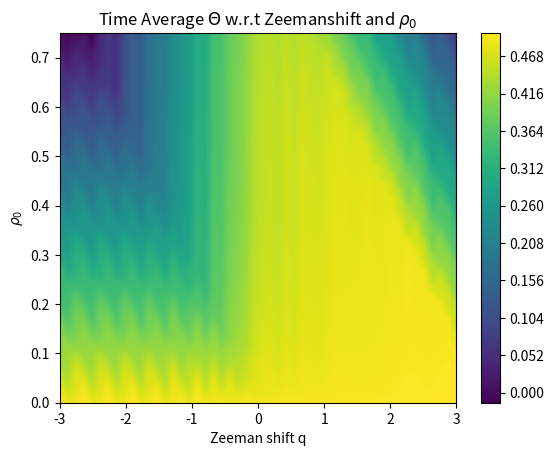

Reproduce this figure in Python.
''' ----- ----- ----- ----- ----- ----- ----- ----- ----- ----- ----- ----- ----- ----- '''
''' ----- ----- ----- ----- Module imports and what not ----- ----- ----- -----  '''
import numpy as np
import matplotlib.pyplot as plt
from scipy.integrate import odeint

''' ----- ----- ----- ----- I.C and Global Variables: ----- ----- ----- ----- '''
zeemanPartition = 50      # Zeeman shift partition size
rhoPartition = 50         # Rho not space partition size
timePartition = 100       # Time space partition size
xi = 1.00                 # Xi value
m = 0.00                  # m value
ri = 0.00                 # Initial value for initical condition for rho not
rf = 0.75                 # Final value for initial condition for rho not
ui = (np.pi)/4            # Initial condition for theta
ti = 0                    # Initial time value
tf = 30                   # Final time value
qi = -3                   # Minimum zeeman shift value
qf = 3                    # Maximum zeeman shift value
rho = [ri, rf]            # Rho not vector space
time = [ti, tf]           # Time array
zman = [qi, qf]           # Zeeman shift array

''' ----- ----- ----- ----- Parameter Space and Partition Size ----- ----- ----- ----- '''
rhoSpace = np.linspace(rho[0], rho[-1], rhoPartition)           # Rho space
zeemanSpace = np.linspace(zman[0], zman[-1], zeemanPartition)   # Zeemanshift space
timeSpace = np.linspace(time[0], time[-1], timePartition)       # Time Space

''' ----- ----- ----- ----- ----- ----- ----- ----- ----- ----- ----- ----- ----- ----- '''

''' ----- ----- ----- ----- Diffy Q's ----- ----- ----- ----- '''
def SolveMe(IC, t, args):
    r, u = IC
    pieceOne = (1-r)
    pieceTwo = (1-2*r)
    pieceThree = np.sqrt(pieceOne**2-m**2)
    dr = 2*xi*np.sin(u)*r*pieceThree
    du = 2*xi*(pieceTwo + (np.cos(u)*(pieceOne*pieceTwo-m**2))/(pieceThree)) - args
    f = [dr, du]
    return f

''' ----- ----- ----- ----- ----- Solutions ----- ----- ----- ----- ----- '''
zeemanSol = np.zeros((rhoPartition, zeemanPartition))
timeAvgSol = np.zeros((rhoPartition, zeemanPartition))
        
for i in range(zeemanPartition):
    for j in range(rhoPartition):
        zeemanSol[j, i] = odeint(SolveMe, [rhoSpace[j],ui], timeSpace, args=(zeemanSpace[i],))[len(timeSpace)-1,1]
        timeAvgSol[j, i] = ((1/time[-1])*np.sum(np.cos(zeemanSol[:, i]/2))*(timeSpace[-1]/timePartition))
        
plt.figure()
plt.contourf(zeemanSpace, rhoSpace, timeAvgSol, levels=300)
plt.title("Time Average $\u0398$ w.r.t Zeemanshift and $\u03C1_{0}$")
plt.xlabel("Zeeman shift q")
plt.ylabel("$\u03C1_{0}$")
plt.colorbar()
plt.show()
        



